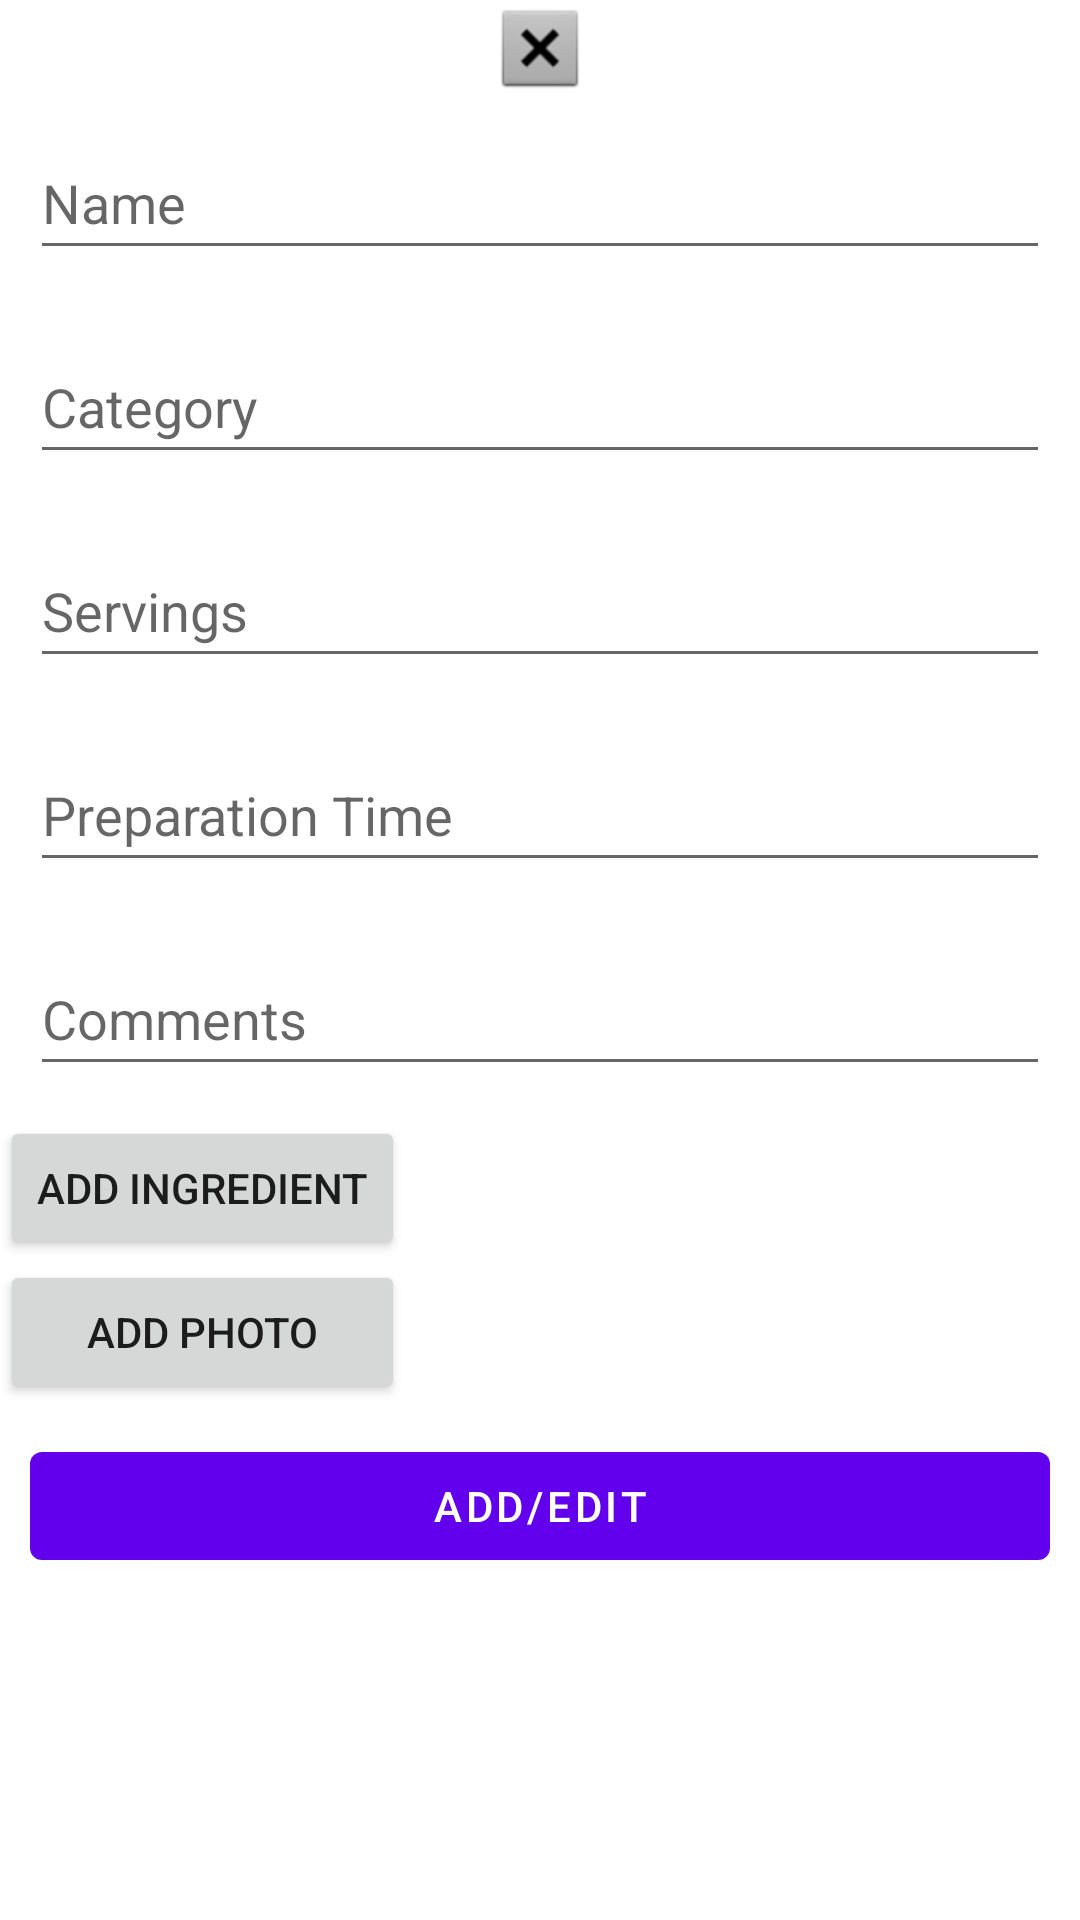

Reconstruct the res/layout file that produces this screen, plus the resources it refers to.
<!-- AndroidManifest.xml: application theme Theme.FoodOrg -->
<!-- res/layout/recipe_ingredient.xml -->
<?xml version="1.0" encoding="utf-8"?>
<LinearLayout xmlns:android="http://schemas.android.com/apk/res/android"
    xmlns:app="http://schemas.android.com/apk/res-auto"
    android:layout_width="match_parent"
    android:orientation="vertical"
    android:background="@color/white"
    android:layout_weight="1"
    android:layout_height="match_parent">


    <ImageView
        android:id="@+id/closeAlert"
        android:layout_width="match_parent"
        android:layout_height="wrap_content"
        app:srcCompat="@android:drawable/btn_dialog" />

    <EditText
        android:id="@+id/recipeTitle"
        android:layout_width="match_parent"
        android:layout_height="wrap_content"
        android:layout_margin="10sp"
        android:hint="Name"
        android:inputType="textCapCharacters"
        android:minHeight="48dp" />

    <EditText
        android:id="@+id/recipeCategory"
        android:layout_width="match_parent"
        android:layout_height="wrap_content"
        android:layout_margin="10sp"
        android:hint="Category"
        android:inputType="textCapCharacters"
        android:minHeight="48dp" />

    <EditText
        android:id="@+id/recipeServing"
        android:layout_width="match_parent"
        android:layout_height="wrap_content"
        android:layout_margin="10sp"
        android:hint="Servings"
        android:inputType="textCapCharacters"
        android:minHeight="48dp" />

    <EditText
        android:id="@+id/recipePrep"
        android:layout_width="match_parent"
        android:layout_height="wrap_content"
        android:layout_margin="10sp"
        android:hint="Preparation Time"
        android:inputType="textCapCharacters"
        android:minHeight="48dp" />
    <EditText
        android:id="@+id/recipeComments"
        android:layout_width="match_parent"
        android:layout_height="wrap_content"
        android:layout_margin="10sp"
        android:hint="Comments"
        android:inputType="textCapCharacters"
        android:minHeight="48dp" />


    <androidx.appcompat.widget.AppCompatButton
        android:id="@+id/recipeAddIngButton"
        android:layout_width="135dp"
        android:layout_height="wrap_content"
        android:layout_gravity="center_vertical"
        android:text="Add Ingredient" />

    <androidx.appcompat.widget.AppCompatButton
        android:id="@+id/AddPhoto"
        android:layout_width="135dp"
        android:layout_height="wrap_content"
        android:layout_gravity="center_vertical"
        android:text="Add Photo" />


    <com.google.android.material.button.MaterialButton
        android:id="@+id/btnEdit"
        android:layout_width="match_parent"
        android:layout_height="wrap_content"
        android:layout_gravity="bottom"
        android:layout_margin="10sp"
        android:layout_marginBottom="10dp"
        android:layout_weight="0"
        android:text="Add/Edit" />
</LinearLayout>
<!-- resources referenced by this layout -->
<resources>
  <style name="Theme.FoodOrg" parent="Theme.MaterialComponents.DayNight.DarkActionBar">
          
          <item name="colorPrimary">@color/purple_500</item>
          <item name="colorPrimaryVariant">@color/purple_700</item>
          <item name="colorOnPrimary">@color/white</item>
          
          <item name="colorSecondary">@color/teal_200</item>
          <item name="colorSecondaryVariant">@color/teal_700</item>
          <item name="colorOnSecondary">@color/black</item>
          
          <item name="android:statusBarColor">?attr/colorPrimaryVariant</item>
          
      </style>
  <!-- not gathered from this repository: default colours our renderer supplied (Android Studio template values) -->
  <color name="purple_500">#FF6200EE</color>
  <color name="purple_700">#FF3700B3</color>
  <color name="teal_200">#FF03DAC5</color>
  <color name="teal_700">#FF018786</color>
  <color name="black">#FF000000</color>
  <color name="white">#FFFFFFFF</color>
</resources>
